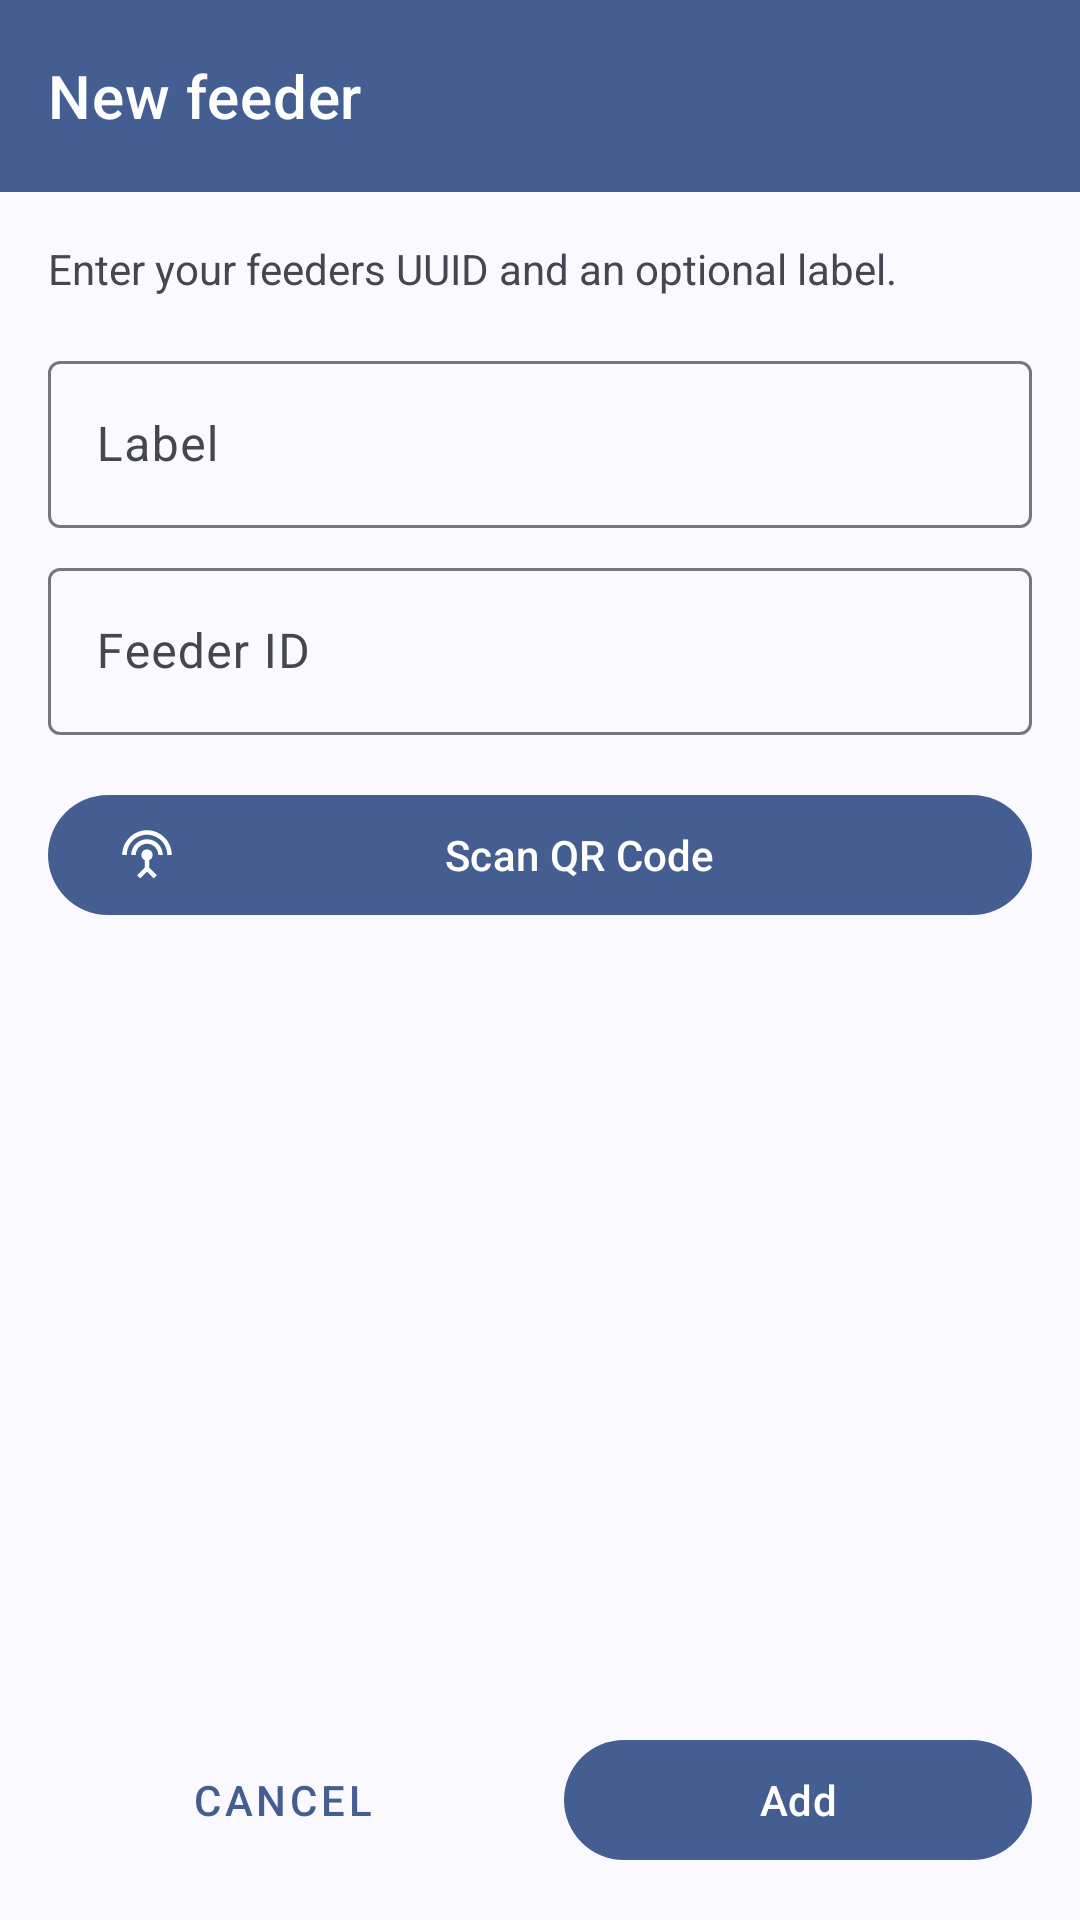

Android layout source for this screen:
<!-- AndroidManifest.xml: application theme AppTheme -->
<!-- res/layout/new_feeder_fragment.xml -->
<?xml version="1.0" encoding="utf-8"?>
<androidx.constraintlayout.widget.ConstraintLayout xmlns:android="http://schemas.android.com/apk/res/android"
    xmlns:app="http://schemas.android.com/apk/res-auto"
    android:layout_width="match_parent"
    android:layout_height="match_parent">

    <com.google.android.material.appbar.MaterialToolbar
        android:id="@+id/toolbar"
        style="@style/DefaultToolbarStyle"
        android:layout_width="0dp"
        android:layout_height="wrap_content"
        app:layout_constraintEnd_toEndOf="parent"
        app:layout_constraintStart_toStartOf="parent"
        app:layout_constraintTop_toTopOf="parent"
        app:navigationIcon="@drawable/ic_arrow_back_24"
        app:title="@string/feeder_list_add_title" />

    <ScrollView
        android:layout_width="0dp"
        android:layout_height="0dp"
        android:fillViewport="true"
        app:layout_constraintBottom_toTopOf="@id/button_container"
        app:layout_constraintEnd_toEndOf="parent"
        app:layout_constraintStart_toStartOf="parent"
        app:layout_constraintTop_toBottomOf="@id/toolbar">

        <LinearLayout
            android:layout_width="match_parent"
            android:layout_height="wrap_content"
            android:orientation="vertical"
            android:padding="16dp">

            <com.google.android.material.textview.MaterialTextView
                android:layout_width="match_parent"
                android:layout_height="wrap_content"
                android:layout_marginBottom="16dp"
                android:text="@string/feeder_list_add_message" />

            <com.google.android.material.textfield.TextInputLayout
                android:layout_width="match_parent"
                android:layout_height="wrap_content"
                android:layout_marginBottom="8dp"
                android:hint="Label">

                <com.google.android.material.textfield.TextInputEditText
                    android:id="@+id/feeder_label"
                    android:layout_width="match_parent"
                    android:layout_height="wrap_content"
                    android:inputType="text" />
            </com.google.android.material.textfield.TextInputLayout>

            <com.google.android.material.textfield.TextInputLayout
                android:layout_width="match_parent"
                android:layout_height="wrap_content"
                android:layout_marginBottom="16dp"
                android:hint="Feeder ID">

                <com.google.android.material.textfield.TextInputEditText
                    android:id="@+id/feeder_id"
                    android:layout_width="match_parent"
                    android:layout_height="wrap_content"
                    android:inputType="text" />
            </com.google.android.material.textfield.TextInputLayout>

            <com.google.android.material.button.MaterialButton
                android:id="@+id/scan_qr_button"
                android:layout_width="match_parent"
                android:layout_height="wrap_content"
                android:text="@string/feeder_list_scan_qr_title"
                app:icon="@drawable/ic_settings_input_antenna_24" />

        </LinearLayout>
    </ScrollView>

    <LinearLayout
        android:id="@+id/button_container"
        android:layout_width="0dp"
        android:layout_height="wrap_content"
        android:orientation="horizontal"
        android:padding="16dp"
        app:layout_constraintBottom_toBottomOf="parent"
        app:layout_constraintEnd_toEndOf="parent"
        app:layout_constraintStart_toStartOf="parent">

        <com.google.android.material.button.MaterialButton
            android:id="@+id/cancel_button"
            style="@style/Widget.MaterialComponents.Button.TextButton"
            android:layout_width="0dp"
            android:layout_height="wrap_content"
            android:layout_marginEnd="8dp"
            android:layout_weight="1"
            android:text="@string/common_cancel_action" />

        <com.google.android.material.button.MaterialButton
            android:id="@+id/add_button"
            android:layout_width="0dp"
            android:layout_height="wrap_content"
            android:layout_marginStart="8dp"
            android:layout_weight="1"
            android:text="@string/common_add_action" />
    </LinearLayout>

</androidx.constraintlayout.widget.ConstraintLayout>
<!-- resources referenced by this layout -->
<resources>
  <string name="common_add_action">Add</string>
  <string name="common_cancel_action">Cancel</string>
  <string name="feeder_list_add_message">Enter your feeders UUID and an optional label.</string>
  <string name="feeder_list_add_title">New feeder</string>
  <string name="feeder_list_scan_qr_title">Scan QR Code</string>
  <style name="DefaultToolbarStyle" parent="Widget.MaterialComponents.Toolbar.Primary">
          <item name="android:minHeight">?attr/actionBarSize</item>
      </style>
  <style name="AppTheme" parent="BaseAppTheme">
          <item name="windowActionModeOverlay">true</item>
          <item name="actionModeCloseDrawable">@drawable/ic_close_24</item>
      </style>
  <color name="md_theme_primary">#445E91</color>
  <color name="md_theme_onPrimary">#FFFFFF</color>
  <color name="md_theme_primaryContainer">#D8E2FF</color>
  <color name="md_theme_onPrimaryContainer">#001A41</color>
  <color name="md_theme_secondary">#575E71</color>
  <color name="md_theme_onSecondary">#FFFFFF</color>
  <color name="md_theme_secondaryContainer">#DBE2F9</color>
  <color name="md_theme_onSecondaryContainer">#141B2C</color>
  <color name="md_theme_tertiary">#715573</color>
  <color name="md_theme_onTertiary">#FFFFFF</color>
  <color name="md_theme_tertiaryContainer">#FBD7FC</color>
  <color name="md_theme_onTertiaryContainer">#29132D</color>
  <color name="md_theme_error">#BA1A1A</color>
  <color name="md_theme_onError">#FFFFFF</color>
  <color name="md_theme_errorContainer">#FFDAD6</color>
  <color name="md_theme_onErrorContainer">#410002</color>
  <color name="md_theme_background">#F9F9FF</color>
  <color name="md_theme_onBackground">#1A1B20</color>
  <color name="md_theme_surface">#F9F9FF</color>
  <color name="md_theme_onSurface">#1A1B20</color>
  <color name="md_theme_surfaceVariant">#E1E2EC</color>
  <color name="md_theme_onSurfaceVariant">#44474F</color>
  <color name="md_theme_outline">#75777F</color>
  <color name="md_theme_outlineVariant">#C4C6D0</color>
  <color name="md_theme_inverseSurface">#2F3036</color>
  <color name="md_theme_inverseOnSurface">#F0F0F7</color>
  <color name="md_theme_inversePrimary">#ADC6FF</color>
  <color name="md_theme_primaryFixed">#D8E2FF</color>
  <color name="md_theme_onPrimaryFixed">#001A41</color>
  <color name="md_theme_primaryFixedDim">#ADC6FF</color>
  <color name="md_theme_onPrimaryFixedVariant">#2B4678</color>
  <color name="md_theme_secondaryFixed">#DBE2F9</color>
  <color name="md_theme_onSecondaryFixed">#141B2C</color>
  <color name="md_theme_secondaryFixedDim">#BFC6DC</color>
  <color name="md_theme_onSecondaryFixedVariant">#3F4759</color>
  <color name="md_theme_tertiaryFixed">#FBD7FC</color>
  <color name="md_theme_onTertiaryFixed">#29132D</color>
  <color name="md_theme_tertiaryFixedDim">#DEBCDF</color>
  <color name="md_theme_onTertiaryFixedVariant">#583E5B</color>
  <color name="md_theme_surfaceDim">#D9D9E0</color>
  <color name="md_theme_surfaceBright">#F9F9FF</color>
  <color name="md_theme_surfaceContainerLowest">#FFFFFF</color>
  <color name="md_theme_surfaceContainerLow">#F3F3FA</color>
  <color name="md_theme_surfaceContainer">#EEEDF4</color>
  <color name="md_theme_surfaceContainerHigh">#E8E7EE</color>
  <color name="md_theme_surfaceContainerHighest">#E2E2E9</color>
  <style name="Theme.Material3.DynamicColors.Light.NoActionBar" parent="Theme.Material3.DynamicColors.Light">
          <item name="windowActionBar">false</item>
          <item name="windowNoTitle">true</item>
          <item name="windowActionModeOverlay">true</item>
          <item name="actionModeCloseDrawable">@drawable/ic_close_24</item>
      </style>
</resources>
